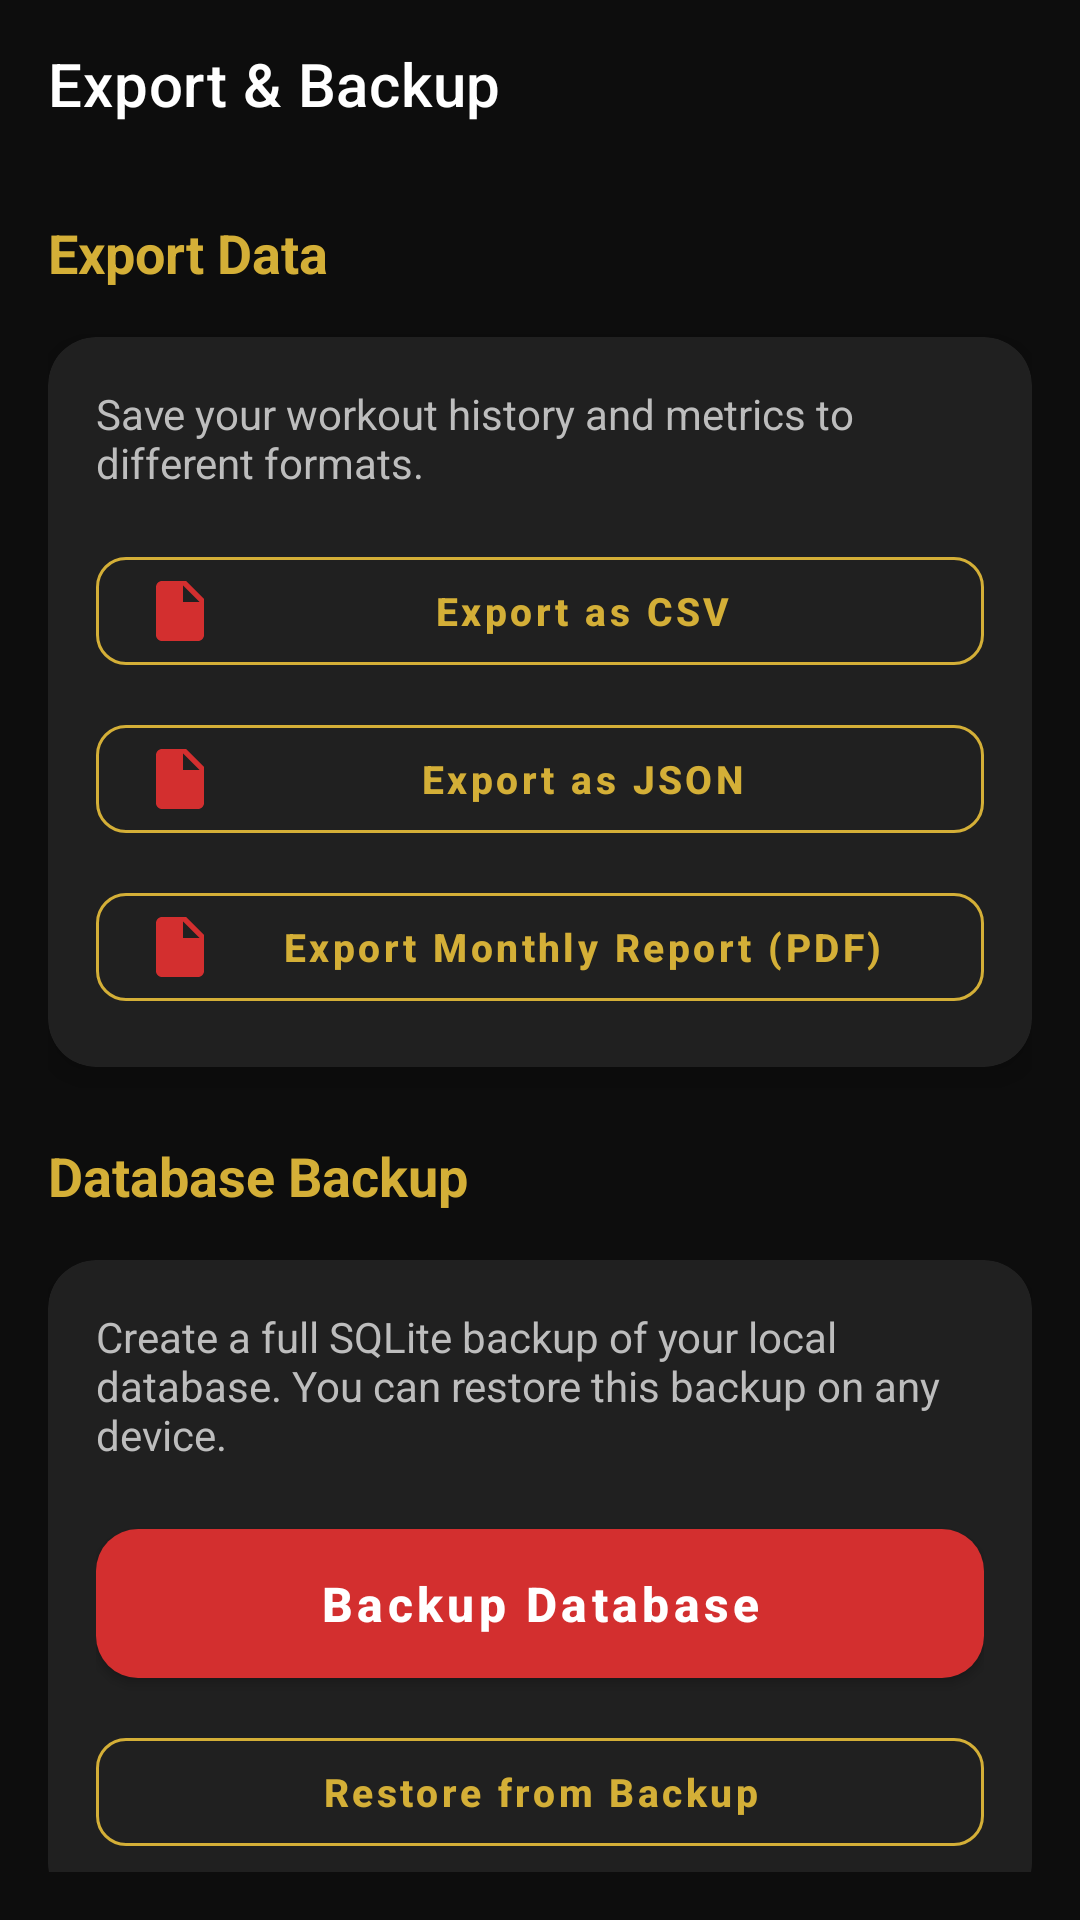

Produce the Android XML layout that renders to this screen, including the resource entries it uses.
<!-- AndroidManifest.xml: application theme Theme.FitTrack -->
<!-- res/layout/activity_export.xml -->
<?xml version="1.0" encoding="utf-8"?>
<LinearLayout xmlns:android="http://schemas.android.com/apk/res/android"
    xmlns:app="http://schemas.android.com/apk/res-auto"
    android:layout_width="match_parent"
    android:layout_height="match_parent"
    android:orientation="vertical"
    android:background="@color/bg_primary">

    <com.google.android.material.appbar.MaterialToolbar
        android:id="@+id/toolbarExport"
        android:layout_width="match_parent"
        android:layout_height="?attr/actionBarSize"
        android:background="@color/bg_primary"
        app:title="Export &amp; Backup"
        app:titleTextColor="@color/text_primary"
        app:navigationIconTint="@color/text_primary" />

    <ScrollView
        android:layout_width="match_parent"
        android:layout_height="0dp"
        android:layout_weight="1"
        android:padding="16dp">

        <LinearLayout
            android:layout_width="match_parent"
            android:layout_height="wrap_content"
            android:orientation="vertical">

            <TextView
                android:layout_width="match_parent"
                android:layout_height="wrap_content"
                android:text="Export Data"
                android:textColor="@color/accent_gold"
                android:textSize="18sp"
                android:textStyle="bold"
                android:layout_marginBottom="16dp" />

            <com.google.android.material.card.MaterialCardView
                style="@style/Widget.FitTrack.CardView"
                android:layout_width="match_parent"
                android:layout_height="wrap_content"
                android:layout_marginBottom="24dp">
                
                <LinearLayout
                    android:layout_width="match_parent"
                    android:layout_height="wrap_content"
                    android:orientation="vertical"
                    android:padding="16dp">

                    <TextView
                        android:layout_width="match_parent"
                        android:layout_height="wrap_content"
                        android:text="Save your workout history and metrics to different formats."
                        android:textColor="@color/text_secondary"
                        android:textSize="14sp"
                        android:layout_marginBottom="16dp" />

                    <com.google.android.material.button.MaterialButton
                        android:id="@+id/btnExportCSV"
                        style="@style/Widget.FitTrack.Button.Outlined"
                        android:layout_width="match_parent"
                        android:layout_height="wrap_content"
                        android:layout_marginBottom="8dp"
                        android:text="Export as CSV"
                        app:icon="@drawable/ic_file" />

                    <com.google.android.material.button.MaterialButton
                        android:id="@+id/btnExportJSON"
                        style="@style/Widget.FitTrack.Button.Outlined"
                        android:layout_width="match_parent"
                        android:layout_height="wrap_content"
                        android:layout_marginBottom="8dp"
                        android:text="Export as JSON"
                        app:icon="@drawable/ic_file" />
                        
                    <com.google.android.material.button.MaterialButton
                        android:id="@+id/btnExportPDF"
                        style="@style/Widget.FitTrack.Button.Outlined"
                        android:layout_width="match_parent"
                        android:layout_height="wrap_content"
                        android:text="Export Monthly Report (PDF)"
                        app:icon="@drawable/ic_file" />
                </LinearLayout>
            </com.google.android.material.card.MaterialCardView>

            <TextView
                android:layout_width="match_parent"
                android:layout_height="wrap_content"
                android:text="Database Backup"
                android:textColor="@color/accent_gold"
                android:textSize="18sp"
                android:textStyle="bold"
                android:layout_marginBottom="16dp" />

            <com.google.android.material.card.MaterialCardView
                style="@style/Widget.FitTrack.CardView"
                android:layout_width="match_parent"
                android:layout_height="wrap_content">

                <LinearLayout
                    android:layout_width="match_parent"
                    android:layout_height="wrap_content"
                    android:orientation="vertical"
                    android:padding="16dp">

                    <TextView
                        android:layout_width="match_parent"
                        android:layout_height="wrap_content"
                        android:text="Create a full SQLite backup of your local database. You can restore this backup on any device."
                        android:textColor="@color/text_secondary"
                        android:textSize="14sp"
                        android:layout_marginBottom="16dp" />

                    <com.google.android.material.button.MaterialButton
                        android:id="@+id/btnBackupDB"
                        style="@style/Widget.FitTrack.Button"
                        android:layout_width="match_parent"
                        android:layout_height="wrap_content"
                        android:layout_marginBottom="8dp"
                        android:text="Backup Database" />

                    <com.google.android.material.button.MaterialButton
                        android:id="@+id/btnRestoreDB"
                        style="@style/Widget.FitTrack.Button.Outlined"
                        android:layout_width="match_parent"
                        android:layout_height="wrap_content"
                        android:text="Restore from Backup" />
                </LinearLayout>
            </com.google.android.material.card.MaterialCardView>

        </LinearLayout>
    </ScrollView>
</LinearLayout>
<!-- resources referenced by this layout -->
<resources>
  <color name="accent_gold">#D4AF37</color>
  <color name="bg_primary">#0D0D0D</color>
  <color name="text_primary">#FFFFFF</color>
  <color name="text_secondary">#BDBDBD</color>
  <!-- drawable ic_file (drawable) -->
  <vector xmlns:android="http://schemas.android.com/apk/res/android"
      android:width="24dp"
      android:height="24dp"
      android:viewportWidth="24"
      android:viewportHeight="24">
      <path
          android:fillColor="@android:color/white"
          android:pathData="M14,2H6C4.9,2 4.01,2.9 4.01,4L4,20c0,1.1 0.89,2 1.99,2H18c1.1,0 2,-0.9 2,-2V8l-6,-6zM13,9V3.5L18.5,9H13z"/>
  </vector>
  <style name="Widget.FitTrack.Button" parent="Widget.MaterialComponents.Button">
          <item name="cornerRadius">14dp</item>
          <item name="android:textAllCaps">false</item>
          <item name="android:textSize">16sp</item>
          <item name="android:textStyle">bold</item>
          <item name="backgroundTint">@color/accent_red</item>
          <item name="android:textColor">@color/text_primary</item>
          <item name="elevation">4dp</item>
          <item name="android:paddingTop">14dp</item>
          <item name="android:paddingBottom">14dp</item>
      </style>
  <style name="Widget.FitTrack.Button.Outlined" parent="Widget.MaterialComponents.Button.OutlinedButton">
          <item name="cornerRadius">10dp</item>
          <item name="android:textAllCaps">false</item>
          <item name="android:textStyle">bold</item>
          <item name="strokeColor">@color/accent_gold</item>
          <item name="android:textColor">@color/accent_gold</item>
          <item name="android:textSize">13sp</item>
      </style>
  <style name="Widget.FitTrack.CardView" parent="Widget.MaterialComponents.CardView">
          <item name="cardCornerRadius">16dp</item>
          <item name="cardElevation">6dp</item>
          <item name="contentPadding">0dp</item>
          <item name="cardBackgroundColor">@color/bg_card</item>
      </style>
  <style name="Theme.FitTrack" parent="Theme.MaterialComponents.Light.NoActionBar">
          <item name="colorPrimary">@color/accent_red</item>
          <item name="colorPrimaryVariant">@color/accent_red_dark</item>
          <item name="colorOnPrimary">@color/text_primary</item>
          <item name="colorSecondary">@color/accent_gold</item>
          <item name="colorSecondaryVariant">@color/accent_gold</item>
          <item name="colorOnSecondary">@color/text_on_gold</item>
          <item name="colorSurface">@color/bg_card</item>
          <item name="colorOnSurface">@color/text_primary</item>
          <item name="android:colorBackground">@color/bg_primary</item>
          <item name="android:windowBackground">@color/bg_primary</item>
          <item name="android:statusBarColor">@color/bg_primary</item>
          <item name="android:navigationBarColor">@color/bg_primary</item>
          <item name="android:textColor">@color/text_primary</item>
          <item name="android:textColorPrimary">@color/text_primary</item>
          <item name="android:textColorSecondary">@color/text_secondary</item>
          
          <item name="android:windowLightStatusBar">false</item>
      </style>
  <color name="accent_red">#D32F2F</color>
  <color name="bg_card">#202020</color>
  <color name="accent_red_dark">#B71C1C</color>
  <color name="text_on_gold">#0D0D0D</color>
</resources>
